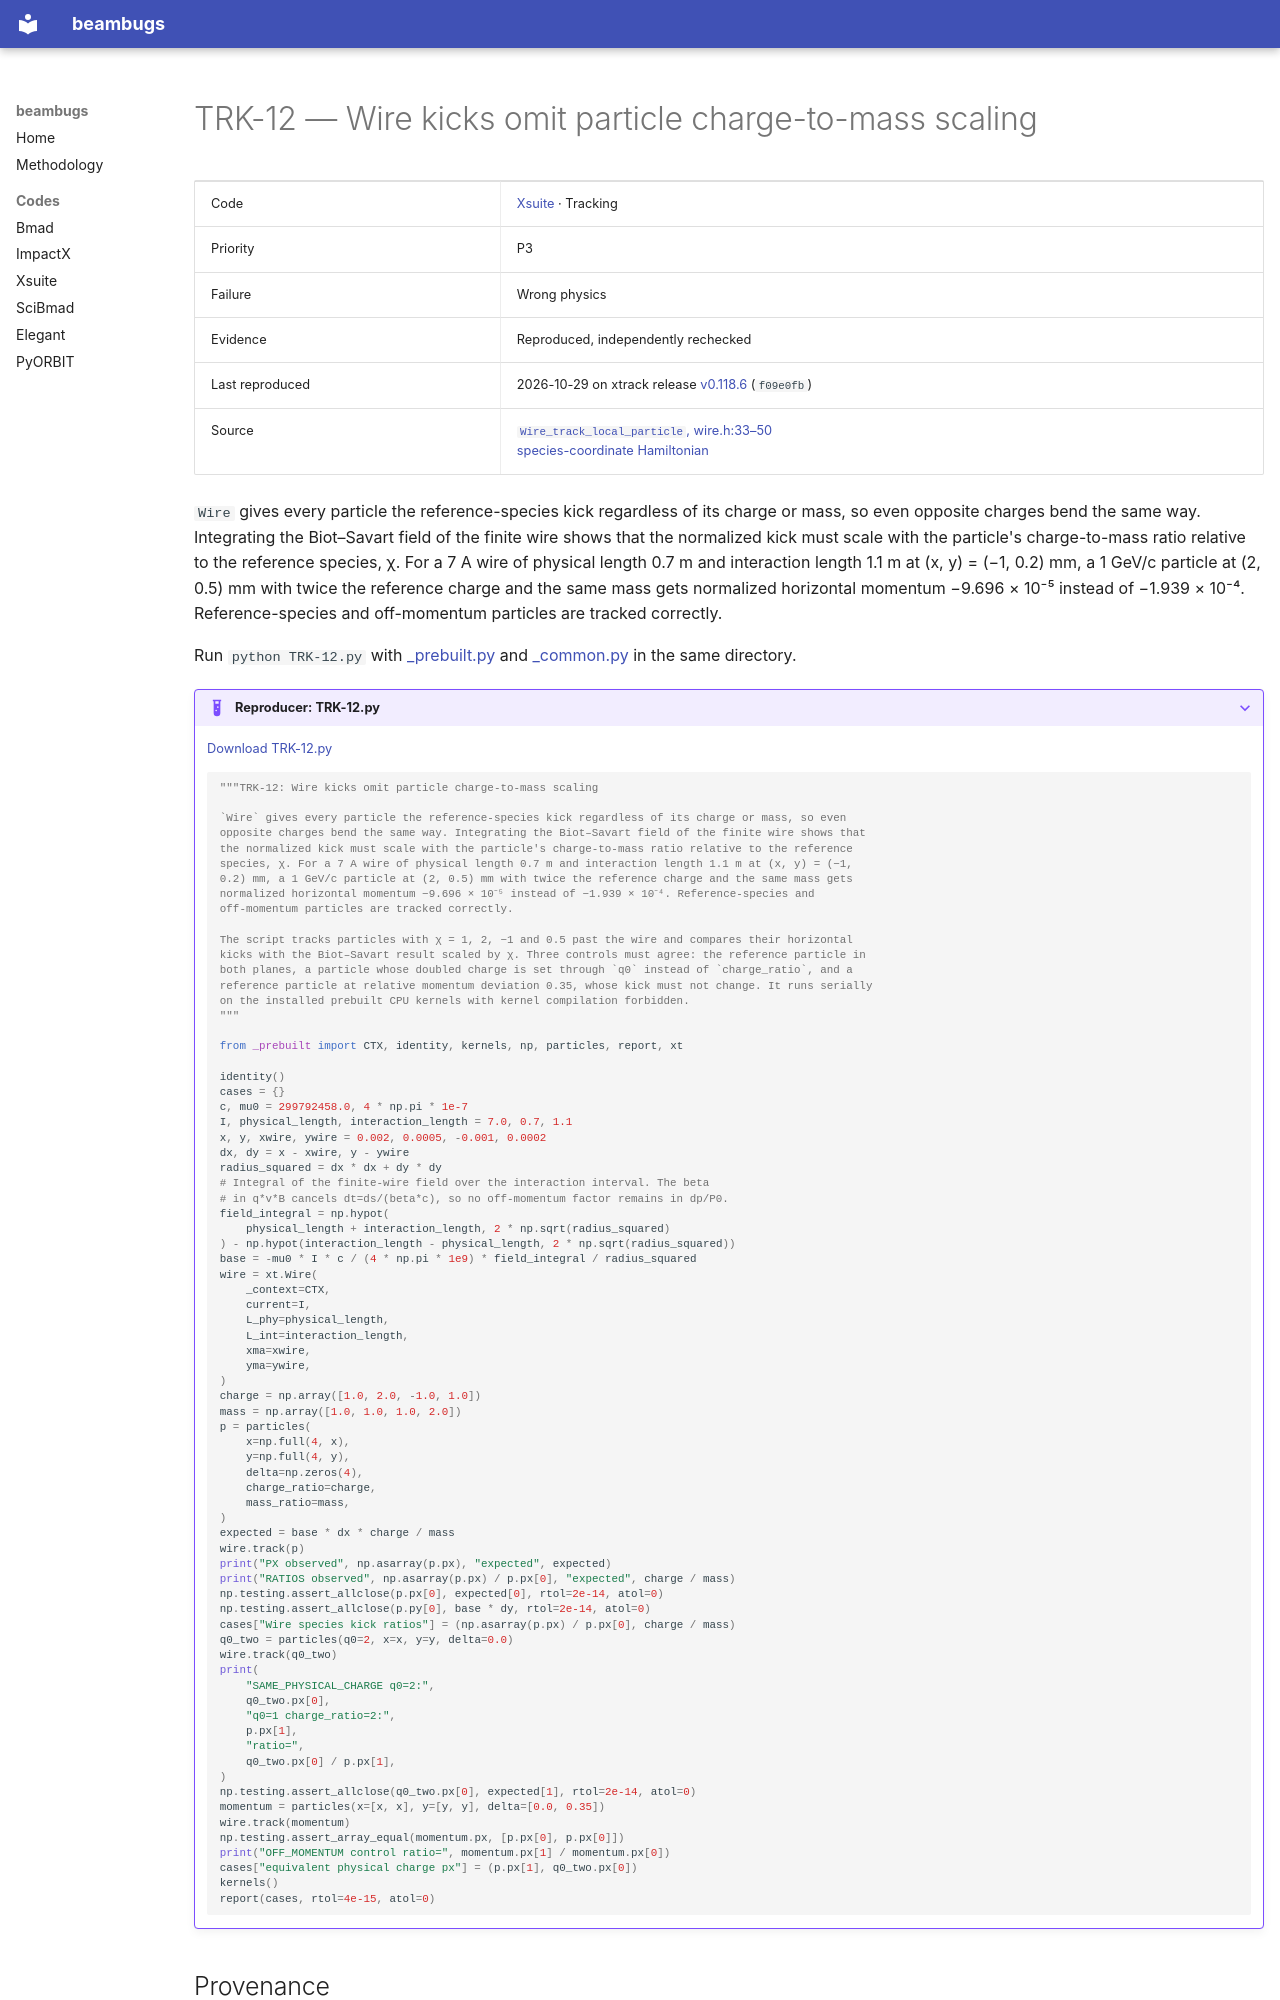

repository: nikitakuklev/beambugs · page: xsuite/TRK-12/index.html · generator: mkdocs

---
title: "TRK-12: Wire kicks omit particle charge-to-mass scaling"
hide:
  - toc
---

# TRK-12 — Wire kicks omit particle charge-to-mass scaling

| | |
|---|---|
| Code | [Xsuite](../index.md) · Tracking |
| Priority | P3 |
| Failure | Wrong physics |
| Evidence | Reproduced, independently rechecked |
| Last reproduced | 2026-10-29 on xtrack release [v0.118.6](https://github.com/xsuite/xtrack/tree/v0.118.6) (`f09e0fb`) |
| Source | [`Wire_track_local_particle`, wire.h:33–50](https://github.com/xsuite/xtrack/blob/ad5e808cdc5b9a881eac2f41e32a0b7d11cc7028/xtrack/beam_elements/elements_src/wire.h#L33-L50)<br>[species-coordinate Hamiltonian](https://github.com/xsuite/xsuite/blob/e0913e0a18028b2fce06991aebed6150876124b3/docs/physics_manual/xtrack.tex#L321-L466) |

`Wire` gives every particle the reference-species kick regardless of its charge or mass, so even opposite charges bend the same way. Integrating the Biot–Savart field of the finite wire shows that the normalized kick must scale with the particle's charge-to-mass ratio relative to the reference species, χ. For a 7 A wire of physical length 0.7 m and interaction length 1.1 m at (x, y) = (−1, 0.2) mm, a 1 GeV/c particle at (2, 0.5) mm with twice the reference charge and the same mass gets normalized horizontal momentum −9.696 × 10⁻⁵ instead of −1.939 × 10⁻⁴. Reference-species and off-momentum particles are tracked correctly.

Run `python TRK-12.py` with [_prebuilt.py](../helpers/_prebuilt.py) and [_common.py](../helpers/_common.py) in the same directory.

??? example "Reproducer: TRK-12.py"

    [Download TRK-12.py](TRK-12.py)

    ```python
    """TRK-12: Wire kicks omit particle charge-to-mass scaling

    `Wire` gives every particle the reference-species kick regardless of its charge or mass, so even
    opposite charges bend the same way. Integrating the Biot–Savart field of the finite wire shows that
    the normalized kick must scale with the particle's charge-to-mass ratio relative to the reference
    species, χ. For a 7 A wire of physical length 0.7 m and interaction length 1.1 m at (x, y) = (−1,
    0.2) mm, a 1 GeV/c particle at (2, 0.5) mm with twice the reference charge and the same mass gets
    normalized horizontal momentum −9.696 × 10⁻⁵ instead of −1.939 × 10⁻⁴. Reference-species and
    off-momentum particles are tracked correctly.

    The script tracks particles with χ = 1, 2, −1 and 0.5 past the wire and compares their horizontal
    kicks with the Biot–Savart result scaled by χ. Three controls must agree: the reference particle in
    both planes, a particle whose doubled charge is set through `q0` instead of `charge_ratio`, and a
    reference particle at relative momentum deviation 0.35, whose kick must not change. It runs serially
    on the installed prebuilt CPU kernels with kernel compilation forbidden.
    """

    from _prebuilt import CTX, identity, kernels, np, particles, report, xt
